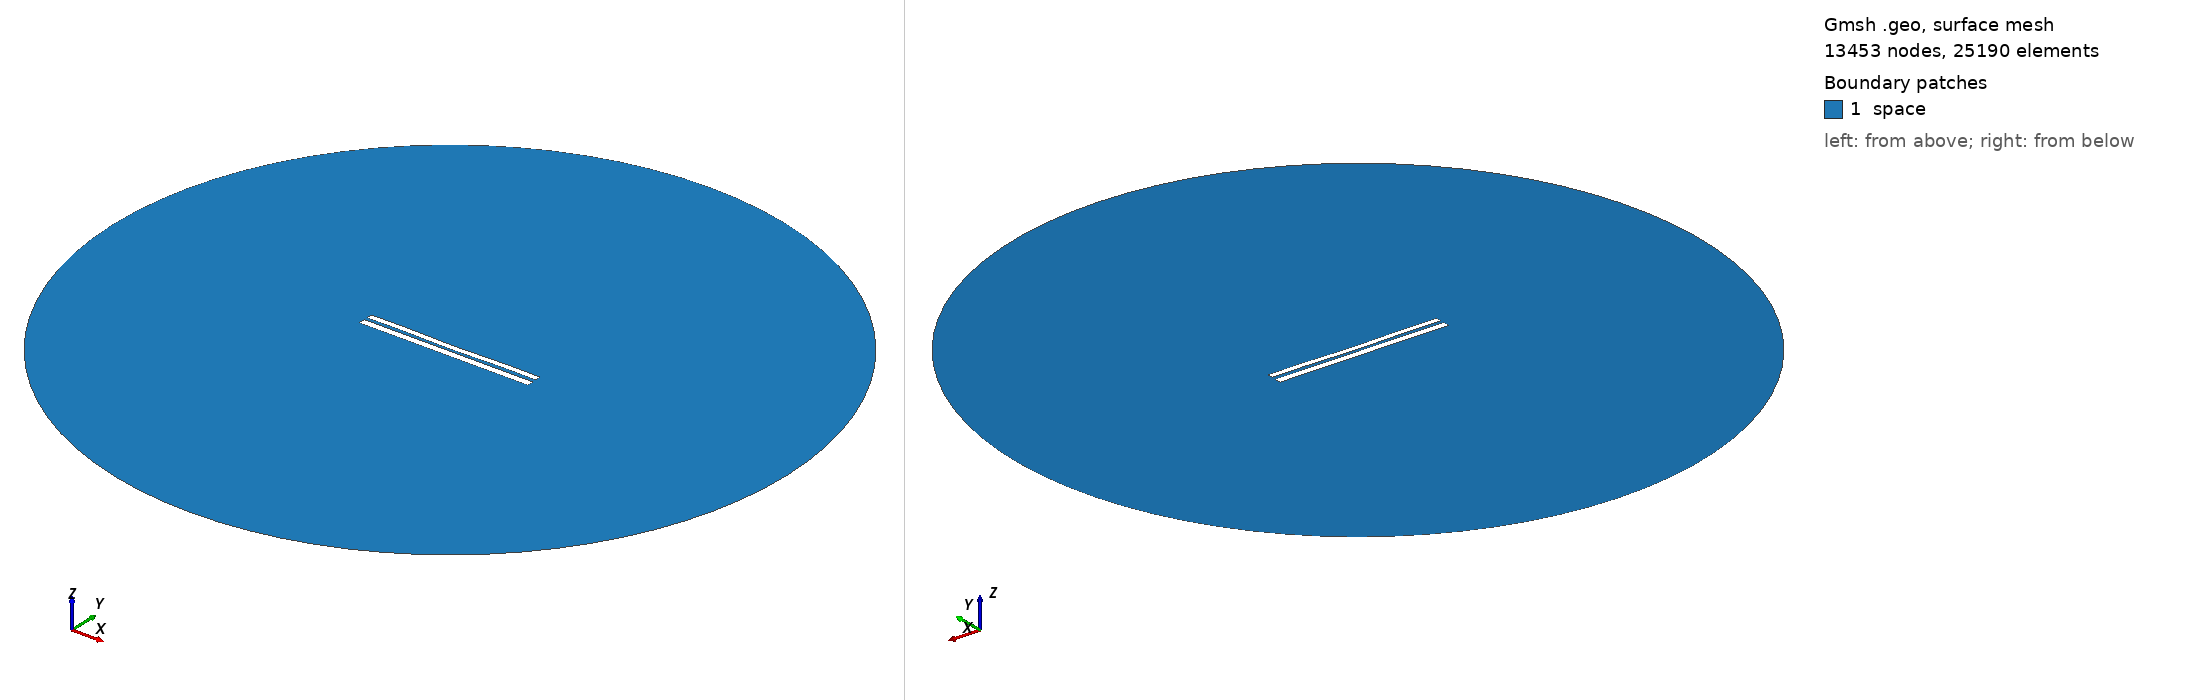

Gmsh geometry script, surface-meshed: 13453 nodes, 25190 surface elements. Boundary patches (legend numbers): 1 space. Left view from above one corner, right view from below the opposite corner. Legend entries are the model's physical surfaces. The drawing asked Gmsh for element sizes between 1% and 20% of the model's largest extent; the script's own settings can give other sizes.

=== 7265.geo (drawn) ===
//---------------------------------------
// Geometry kernel
//---------------------------------------

SetFactory("OpenCASCADE");



//---------------------------------------
// Parameters of the geometry
//---------------------------------------

// Overetch of the upper plate
overetch = 0.25;

// Distance between the plates
distance = 1.75;

// Discretization over the x axis (for the deformation)
nx = 50; 

// Length of the plate
L = 100 - overetch; 

// Number of modes
n = 4; 

// 1st mode coefficient
coeff(1) = 0.07499999999999998;
beta(1) = 0.596864 * 3.1415926535 / L;

// 2nd mode coefficient
coeff(2) = -0.15;
beta(2) = 1.49418 * 3.1415926535 / L;

// 3rd mode coefficient
coeff(3) = 0.0;
beta(3) = 2.50025 * 3.1415926535 / L;

// 4th mode coefficient
coeff(4) = 0.15;
beta(4) = 3.49999 * 3.1415926535 / L;



//---------------------------------------
// Upper plate (deformed rectangle)
//---------------------------------------

// Coordiantes of the upper plate
xmin = -50;
xmax = 50 - overetch;

// Height of the upper plate
yheight = 4 - 2 * overetch;

// Indexes of the points
UpperID[] = {};
LowerID[] = {};
LeftID[] = {};
RightID[] = {};

// Point index
p = 1;

// Horizontal edges
For i In {1:nx}
    x = xmin + (i-1)*(xmax - xmin)/(nx-1);

    y_bottom = distance / 2 + overetch;
    For j In {1:n}
        C = (Cosh(beta(j)*L) + Cos(beta(j)*L)) / (Sinh(beta(j)*L) + Sin(beta(j)*L));
        y_bottom  = y_bottom + coeff(j) * (Cosh(beta(j)*(x+50)) - Cos(beta(j)*(x+50)) - C * (Sinh(beta(j)*(x+50)) - Sin(beta(j)*(x+50))));
    EndFor

    y_top = y_bottom + yheight;

    Point(p) = {x, y_top, 0, 1.0};
    UpperID[i] = p;
    p = p + 1;

    Point(p) = {x, y_bottom, 0, 1.0};
    LowerID[i] = p;
    p = p + 1;
EndFor

// Create point lists
UpperPts[] = {}; LowerPts[] = {};
For i In {1:nx}
  UpperPts[] += {UpperID[i]};
  LowerPts[] += {LowerID[i]};
EndFor

// Build splines
Spline(1) = {UpperPts[]};
Spline(2) = {LowerPts[]};
Line(3) = {LowerPts[nx-1], UpperPts[nx-1]};
Line(4) = {LowerPts[0], UpperPts[0]};

// Build the plane surface
Curve Loop(1) = {2, 3, -1, -4};
Plane Surface(1) = {1};



//---------------------------------------
// Lower plate (rectangle)
//---------------------------------------

// Vertices
Point(1001) = {-50, -1, 0, 1.0};
Point(1002) = { 50, -1, 0, 1.0};
Point(1003) = { 50,  -5, 0, 1.0};
Point(1004) = {-50,  -5, 0, 1.0};

// Edges
Line(5) = {1001, 1002};
Line(6) = {1002, 1003};
Line(7) = {1003, 1004};
Line(8) = {1004, 1001};

// Plane surface
Line Loop(2) = {5, 6, 7, 8};
Plane Surface(2) = {2}; 



//---------------------------------------
// Outer (fictious) boundary
//---------------------------------------

// Points
Point(1005) = {0, 0, 0};       // Center
Point(1006) = {200, 0, 0};     // Start point
Point(1007) = {0, 200, 0};     // 90 degrees
Point(1008) = {-200, 0, 0};    // 180 degrees
Point(1009) = {0, -200, 0};    // 270 degrees

// Circle arcs (each needs start, center, end)
Circle(9) = {1006, 1005, 1007};
Circle(10) = {1007, 1005, 1008};
Circle(11) = {1008, 1005, 1009};
Circle(12) = {1009, 1005, 1006};

// Plane surface for the entire domain
Curve Loop(3) = {9, 10, 11, 12};
Surface(3) = {3};

// Subtract the plates from the whole domain to obtain the actual domain where we want to solve the equations
BooleanDifference{ Surface{3}; Delete; }{ Surface{1}; Surface{2}; Delete; }




//---------------------------------------
// Transfinite Lines/Curves
//---------------------------------------

// Set the number of points on the boundaries
r = 7;

// Plates
Transfinite Curve {1, 2} = 50*r Using Progression 1;
Transfinite Curve {3, 4} = 2*r Using Progression 1;
Transfinite Line {5, 7} = 50*r Using Progression 1;
Transfinite Line {6, 8} = 2*r Using Progression 1;

// Outer boundary
Transfinite Line {9, 10, 11, 12} = 20 Using Progression 1;



//---------------------------------------
// Physical groups
//---------------------------------------                

// Physical curves (boundaries)
Physical Line("force_segment", 10) = {2};
Physical Line("upper_plate", 11) = {1, 3, 4};
Physical Line("lower_plate", 12) = {5, 6, 7, 8};
Physical Line("boundary", 20) = {9, 10, 11, 12};

// Physical Surfaces
Physical Surface("space", 30) = {3};



//---------------------------------------
// 6. Generate the Mesh
//---------------------------------------

// 2D mesh generation
Mesh 2;
